Run: headless pygame with SDL's dummy video driver; simulated clock (each Clock.tick advances the game by its frame time, no real sleeping); random seed 0; keys injected as events and as key.get_pressed() state; no mouse input.
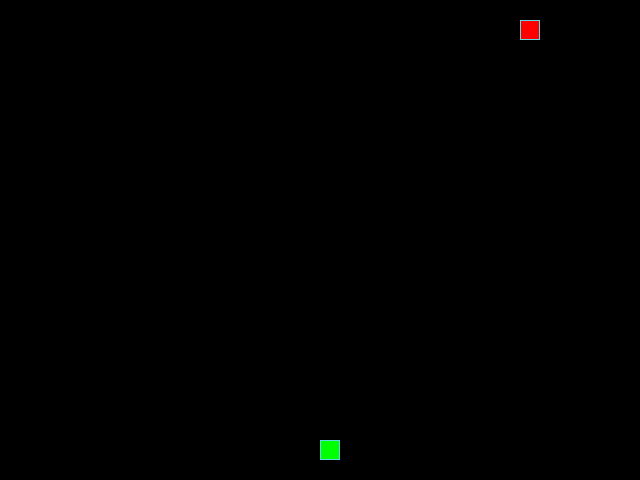
Frame 1 of 4 · flips 1–60 · no input
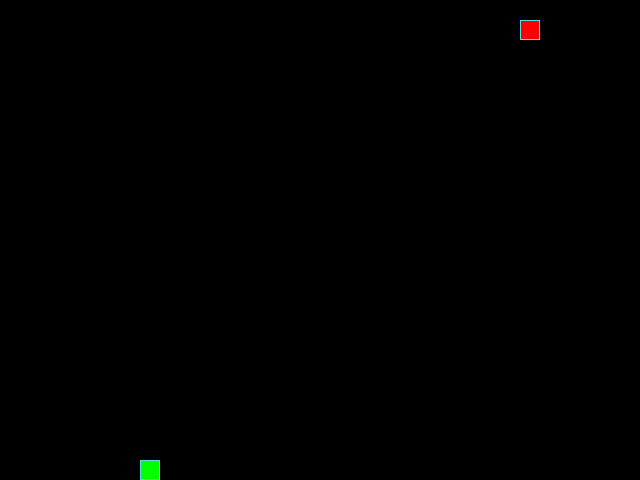
Frame 2 of 4 · flips 61–180 · tapped SPACE, RETURN · held RIGHT (→), D
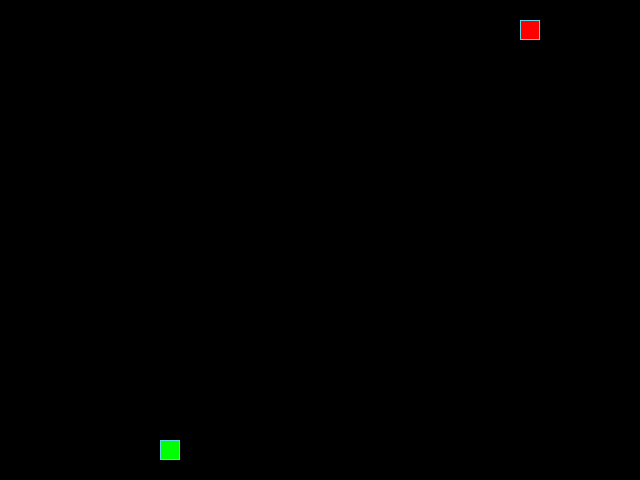
Frame 3 of 4 · flips 181–300 · held DOWN (↓), S
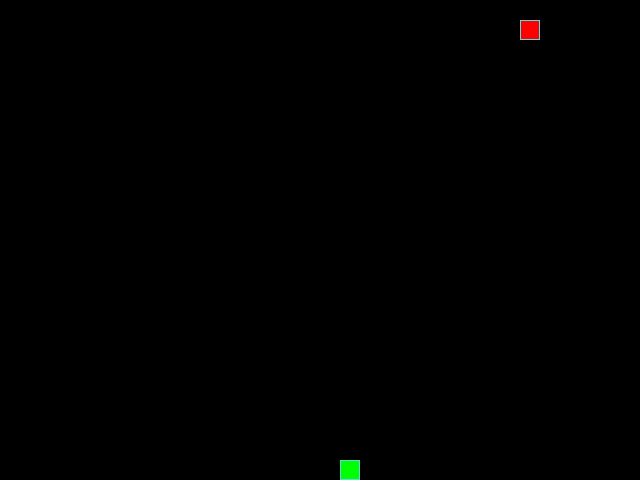
Frame 4 of 4 · flips 301–420 · held LEFT (←), A, UP (↑), W

The pygame program that drew these frames:

import sys
from random import randint, choice

import pygame

# Константы для размеров поля и сетки:
SCREEN_WIDTH, SCREEN_HEIGHT = 640, 480
GRID_SIZE = 20
GRID_WIDTH = SCREEN_WIDTH // GRID_SIZE
GRID_HEIGHT = SCREEN_HEIGHT // GRID_SIZE

# Направления движения:
UP = (0, -1)
DOWN = (0, 1)
LEFT = (-1, 0)
RIGHT = (1, 0)

# Цвет фона - черный:
BOARD_BACKGROUND_COLOR = (0, 0, 0)

# Цвет границы ячейки
BORDER_COLOR = (93, 216, 228)

# Цвет яблока
APPLE_COLOR = (255, 0, 0)

# Цвет змейки
SNAKE_COLOR = (0, 255, 0)

# Скорость движения змейки:
SPEED = 20

# Настройка игрового окна:
screen = pygame.display.set_mode((SCREEN_WIDTH, SCREEN_HEIGHT), 0, 32)

# Заголовок окна игрового поля:
pygame.display.set_caption('Змейка')

# Настройка времени:
clock = pygame.time.Clock()

# Центр поля (для змейки)
Middle = SCREEN_WIDTH // 2, SCREEN_HEIGHT // 2


class GameObject:
    """Базовый класс.

    хранит начальные метод move - метод прорисовки,
    данный метод используется в классах:
    Apple
    Snake
    """

    def __init__(self, body_color=BOARD_BACKGROUND_COLOR, position=Middle):
        self.position = position
        self.body_color = body_color

    def draw(self, position, body_color=SNAKE_COLOR):
        """Метод прорисовки на экране"""
        rect = pygame.Rect(position, (GRID_SIZE, GRID_SIZE))
        pygame.draw.rect(screen, self.body_color, rect)
        pygame.draw.rect(screen, BORDER_COLOR, rect, 1)


class Snake(GameObject):
    """Класс, в котором хранятся параметры змейки и её логика."""

    def __init__(self, body_color=SNAKE_COLOR):
        super().__init__(body_color)
        self.next_direction = None
        self.reset()

    def update_direction(self):
        """Метод обновления направления после нажатия на кнопку."""
        if self.next_direction:
            self.direction = self.next_direction
            self.next_direction = None

    def move(self):
        """Метод перемещения змейки."""
        head = self.get_head_position()
        x, y = self.direction
        new_head = (
            (head[0] + x * GRID_SIZE) % SCREEN_WIDTH,
            (head[-1] + y * GRID_SIZE) % SCREEN_HEIGHT)
        self.last = self.positions.pop(-1)
        self.positions.insert(0, new_head)

    def draw(self):
        """Прорисовка змейки."""
        if self.last:
            last_rect = pygame.Rect(self.last, (GRID_SIZE, GRID_SIZE)) 
            pygame.draw.rect(screen, BOARD_BACKGROUND_COLOR, last_rect)
        # Отрисовка головы змейки
        super().draw(self.get_head_position(), body_color=SNAKE_COLOR)

    def get_head_position(self):
        """Возвращает позицую головы змеи."""
        return self.positions[0]

    def reset(self):
        """Сбросс до начального состояния."""
        self.positions = [Middle]
        self.direction = choice((RIGHT, LEFT, UP, DOWN))
        screen.fill(BOARD_BACKGROUND_COLOR)
        self.last = None


def handle_keys(game_object):
    """Функция движения змейки."""
    for event in pygame.event.get():
        if event.type == pygame.QUIT:
            pygame.quit()
            sys.exit([0])
        elif event.type == pygame.KEYDOWN:
            if event.key == pygame.K_UP and game_object.direction != DOWN:
                game_object.next_direction = UP
            elif event.key == pygame.K_DOWN and game_object.direction != UP:
                game_object.next_direction = DOWN
            elif event.key == pygame.K_LEFT and game_object.direction != RIGHT:
                game_object.next_direction = LEFT
            elif event.key == pygame.K_RIGHT and game_object.direction != LEFT:
                game_object.next_direction = RIGHT


class Apple(GameObject):
    """
    Класс предназначен для хранения параметров
    яблока и его логики.
    """

    def __init__(self, body_color=APPLE_COLOR):
        super().__init__(body_color)

    def randomize_position(self, snake_pos):
        """Метод случайного появления яблока."""
        while True:
            self.position = (
                randint(0, GRID_WIDTH - 1) * GRID_SIZE,
                randint(0, GRID_HEIGHT - 1) * GRID_SIZE)
            if self.position not in snake_pos:
                break

    def draw(self, position, body_color=APPLE_COLOR):
        """Вызов родительского метода
        для отрисовки яблока
        """
        return super().draw(position, body_color)


def main():
    """Основная функция."""
    # Инициализация PyGame:
    pygame.init()

    # Инициализация классов
    snake = Snake()
    apple = Apple()
    apple.randomize_position(snake.positions)
    while True:
        clock.tick(SPEED)
        if snake.get_head_position() == apple.position:
            apple.randomize_position(snake.positions)
            snake.positions.append(snake.positions[-1])

        for snake_part in snake.positions[2:]:
            if snake.positions[0] == snake_part:
                snake.reset()

        pygame.display.update()
        handle_keys(snake)
        snake.update_direction()
        snake.draw()
        apple.draw(apple.position)
        snake.move()


if __name__ == '__main__':
    main()
